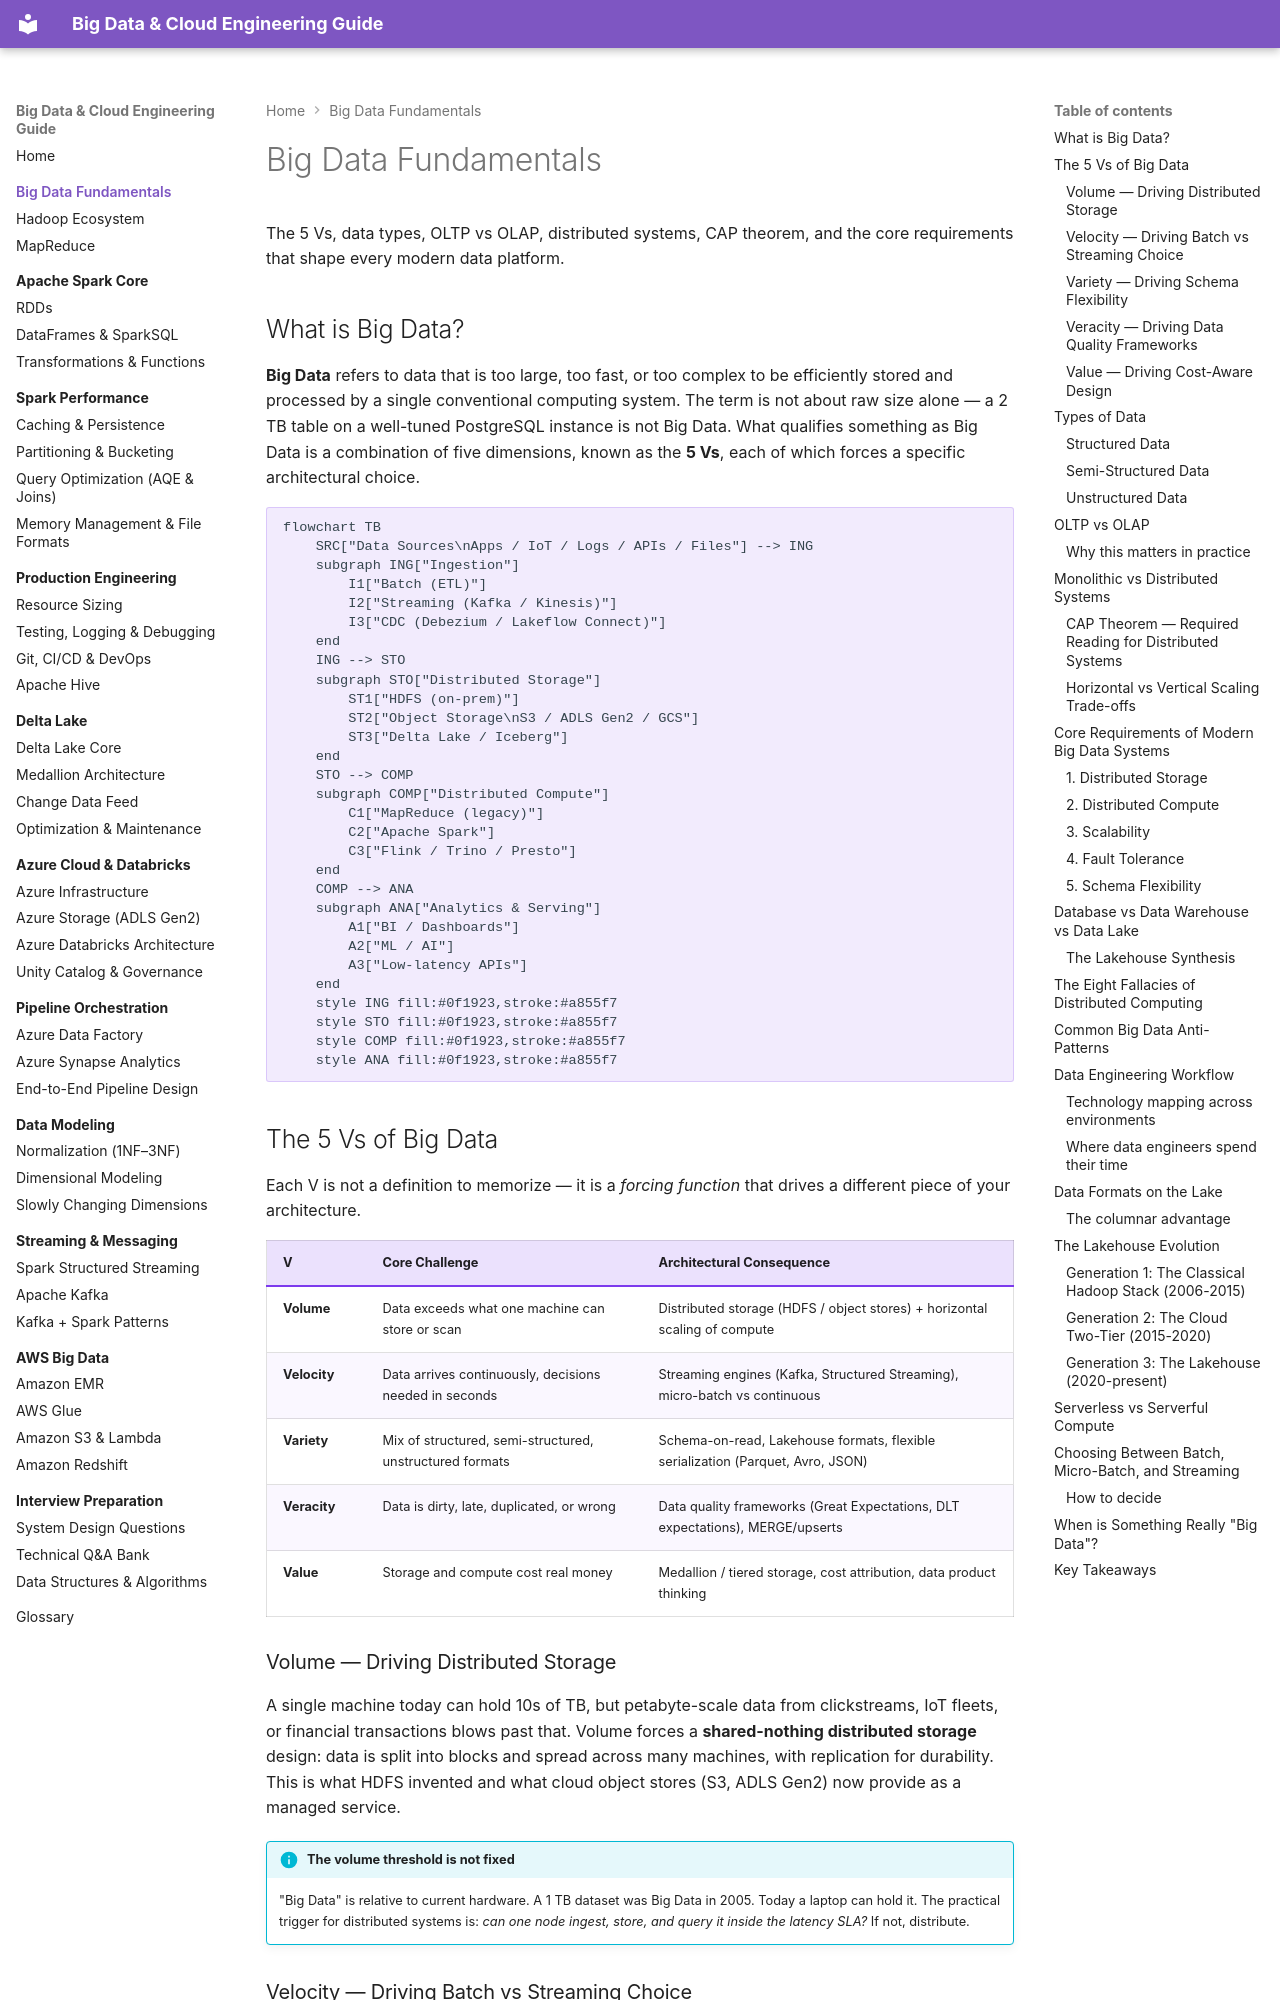

repository: jsrivastava11/bigdata-doc · page: 01-big-data-fundamentals/index.html · generator: mkdocs

# Big Data Fundamentals


The 5 Vs, data types, OLTP vs OLAP, distributed systems, CAP theorem, and the core requirements that shape every modern data platform.

## What is Big Data?

**Big Data** refers to data that is too large, too fast, or too complex to be efficiently stored and processed by a single conventional computing system. The term is not about raw size alone — a 2 TB table on a well-tuned PostgreSQL instance is not Big Data. What qualifies something as Big Data is a combination of five dimensions, known as the **5 Vs**, each of which forces a specific architectural choice.

```mermaid
flowchart TB
    SRC["Data Sources\nApps / IoT / Logs / APIs / Files"] --> ING
    subgraph ING["Ingestion"]
        I1["Batch (ETL)"]
        I2["Streaming (Kafka / Kinesis)"]
        I3["CDC (Debezium / Lakeflow Connect)"]
    end
    ING --> STO
    subgraph STO["Distributed Storage"]
        ST1["HDFS (on-prem)"]
        ST2["Object Storage\nS3 / ADLS Gen2 / GCS"]
        ST3["Delta Lake / Iceberg"]
    end
    STO --> COMP
    subgraph COMP["Distributed Compute"]
        C1["MapReduce (legacy)"]
        C2["Apache Spark"]
        C3["Flink / Trino / Presto"]
    end
    COMP --> ANA
    subgraph ANA["Analytics & Serving"]
        A1["BI / Dashboards"]
        A2["ML / AI"]
        A3["Low-latency APIs"]
    end
    style ING fill:#0f1923,stroke:#a855f7
    style STO fill:#0f1923,stroke:#a855f7
    style COMP fill:#0f1923,stroke:#a855f7
    style ANA fill:#0f1923,stroke:#a855f7
```

## The 5 Vs of Big Data

Each V is not a definition to memorize — it is a *forcing function* that drives a different piece of your architecture.

| V | Core Challenge | Architectural Consequence |
|---|----------------|---------------------------|
| **Volume** | Data exceeds what one machine can store or scan | Distributed storage (HDFS / object stores) + horizontal scaling of compute |
| **Velocity** | Data arrives continuously, decisions needed in seconds | Streaming engines (Kafka, Structured Streaming), micro-batch vs continuous |
| **Variety** | Mix of structured, semi-structured, unstructured formats | Schema-on-read, Lakehouse formats, flexible serialization (Parquet, Avro, JSON) |
| **Veracity** | Data is dirty, late, duplicated, or wrong | Data quality frameworks (Great Expectations, DLT expectations), MERGE/upserts |
| **Value** | Storage and compute cost real money | Medallion / tiered storage, cost attribution, data product thinking |

### Volume — Driving Distributed Storage

A single machine today can hold 10s of TB, but petabyte-scale data from clickstreams, IoT fleets, or financial transactions blows past that. Volume forces a **shared-nothing distributed storage** design: data is split into blocks and spread across many machines, with replication for durability. This is what HDFS invented and what cloud object stores (S3, ADLS Gen2) now provide as a managed service.

!!! info "The volume threshold is not fixed"
    "Big Data" is relative to current hardware. A 1 TB dataset was Big Data in 2005. Today a laptop can hold it. The practical trigger for distributed systems is: *can one node ingest, store, and query it inside the latency SLA?* If not, distribute.
